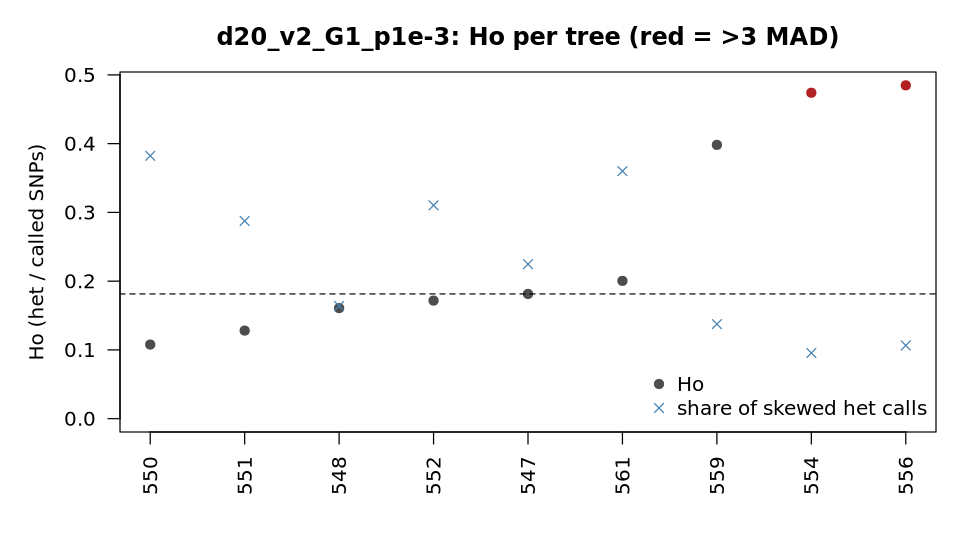

Source data for this figure (header and first rows):
sample	called	Ho	homalt_rate	het_calls_ab	frac_skewed_ab	median_alt_frac	F_vcftools	outlier_Ho_3MAD
547	303555	0.1814	0.4007	54277	0.2247	0.525	0.4064	no
548	302817	0.1608	0.4092	48013	0.1639	0.525	0.4731	no
550	301681	0.1078	0.4381	30851	0.3823	0.475	0.649	no
551	298733	0.1281	0.4268	35415	0.2875	0.525	0.5814	no
552	292567	0.1717	0.4074	46228	0.3103	0.475	0.44	no
554	301346	0.474	0.2526	139362	0.0955	0.525	-0.5526	YES
556	302770	0.4848	0.2474	145064	0.1065	0.525	-0.5889	YES
559	302149	0.3982	0.2916	117894	0.1375	0.525	-0.303	no
561	294822	0.2004	0.3997	55695	0.36	0.475	0.3451	no
